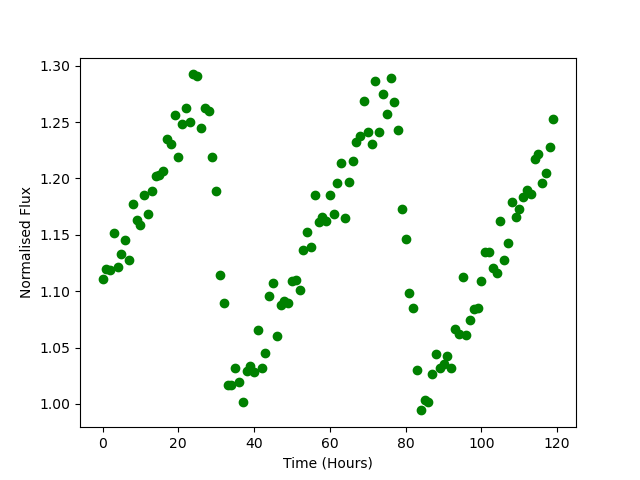

The table this chart was drawn from, first rows:
Time, Flux
0.0, 1.111
1.0, 1.12
2.0, 1.119
3.0, 1.151
4.0, 1.121
5.0, 1.133
6.0, 1.145
7.0, 1.128
8.0, 1.177
9.0, 1.163
10.0, 1.159
11.0, 1.185
12.0, 1.168
13.0, 1.189
14.0, 1.202
15.0, 1.203
16.0, 1.207
17.0, 1.235
18.0, 1.231
19.0, 1.257
20.0, 1.219
21.0, 1.249
22.0, 1.262
23.0, 1.25
24.0, 1.292
25.0, 1.291
26.0, 1.245
27.0, 1.262
28.0, 1.26
29.0, 1.219
30.0, 1.189
31.0, 1.114
32.0, 1.09
33.0, 1.017
34.0, 1.017
35.0, 1.032
36.0, 1.019
37.0, 1.001
38.0, 1.029
39.0, 1.034
40.0, 1.028
41.0, 1.066
42.0, 1.032
43.0, 1.045
44.0, 1.095
45.0, 1.107
46.0, 1.06
47.0, 1.088
48.0, 1.091
49.0, 1.089
50.0, 1.109
51.0, 1.11
52.0, 1.101
53.0, 1.137
54.0, 1.152
55.0, 1.139
56.0, 1.186
57.0, 1.161
58.0, 1.166
59.0, 1.162
... 60 more rows
